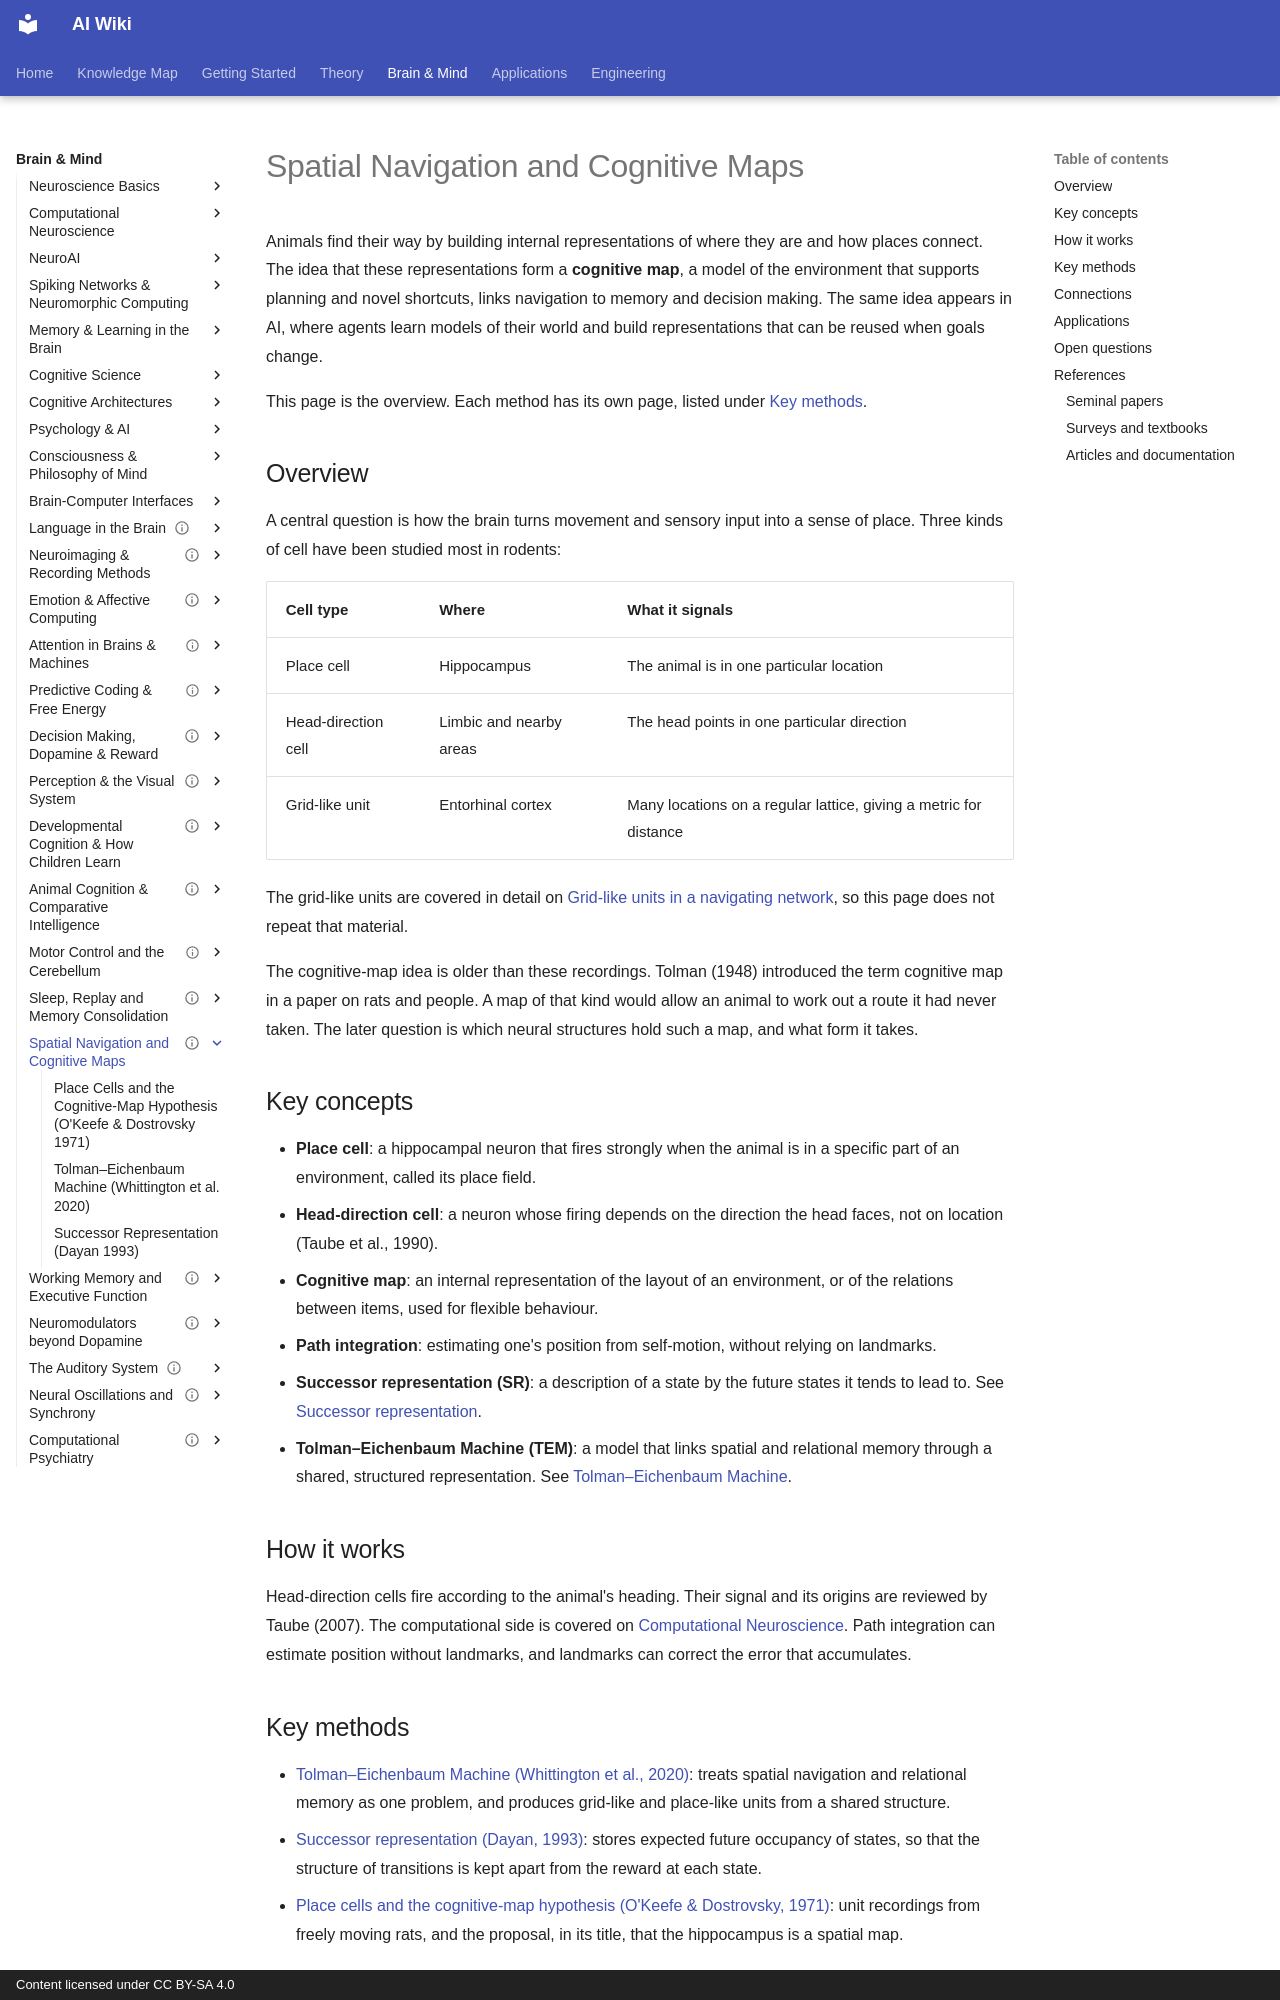

repository: zi-yue-1129/ai-wiki · page: brain-mind/navigation-cognitive-maps/index.html · generator: mkdocs · copyright: Content licensed under CC BY-SA 4.0

---
status: draft
last_reviewed: 2026-10-28
related:
- brain-mind/neuroai
- theory/models/world-models
tags:
- neuroscience
- navigation
- cognitive maps
- representation learning
aliases:
  - 空間導航與認知地圖
  - 認知地圖
  - 空間導航
  - Spatial navigation
  - Cognitive maps
  - Cognitive map
  - Place cells
---

# Spatial Navigation and Cognitive Maps

Animals find their way by building internal representations of where they are and how places connect. The idea that these representations form a **cognitive map**, a model of the environment that supports planning and novel shortcuts, links navigation to memory and decision making. The same idea appears in AI, where agents learn models of their world and build representations that can be reused when goals change.

This page is the overview. Each method has its own page, listed under [Key methods](#key-methods).

## Overview

A central question is how the brain turns movement and sensory input into a sense of place. Three kinds of cell have been studied most in rodents:

| Cell type | Where | What it signals |
|---|---|---|
| Place cell | Hippocampus | The animal is in one particular location |
| Head-direction cell | Limbic and nearby areas | The head points in one particular direction |
| Grid-like unit | Entorhinal cortex | Many locations on a regular lattice, giving a metric for distance |

The grid-like units are covered in detail on [Grid-like units in a navigating network](../neuroai/grid-like-units/index.md), so this page does not repeat that material.

The cognitive-map idea is older than these recordings. Tolman (1948) introduced the term cognitive map in a paper on rats and people. A map of that kind would allow an animal to work out a route it had never taken. The later question is which neural structures hold such a map, and what form it takes.

## Key concepts

- **Place cell**: a hippocampal neuron that fires strongly when the animal is in a specific part of an environment, called its place field.
- **Head-direction cell**: a neuron whose firing depends on the direction the head faces, not on location (Taube et al., 1990).
- **Cognitive map**: an internal representation of the layout of an environment, or of the relations between items, used for flexible behaviour.
- **Path integration**: estimating one's position from self-motion, without relying on landmarks.
- **Successor representation (SR)**: a description of a state by the future states it tends to lead to. See [Successor representation](successor-representation/index.md).
- **Tolman–Eichenbaum Machine (TEM)**: a model that links spatial and relational memory through a shared, structured representation. See [Tolman–Eichenbaum Machine](tolman-eichenbaum-machine/index.md).

## How it works

Head-direction cells fire according to the animal's heading. Their signal and its origins are reviewed by Taube (2007). The computational side is covered on [Computational Neuroscience](../computational-neuroscience/index.md). Path integration can estimate position without landmarks, and landmarks can correct the error that accumulates.

## Key methods

- [Tolman–Eichenbaum Machine (Whittington et al., 2020)](tolman-eichenbaum-machine/index.md): treats spatial navigation and relational memory as one problem, and produces grid-like and place-like units from a shared structure.
- [Successor representation (Dayan, 1993)](successor-representation/index.md): stores expected future occupancy of states, so that the structure of transitions is kept apart from the reward at each state.
- [Place cells and the cognitive-map hypothesis (O'Keefe & Dostrovsky, 1971)](place-cells/index.md): unit recordings from freely moving rats, and the proposal, in its title, that the hippocampus is a spatial map.
